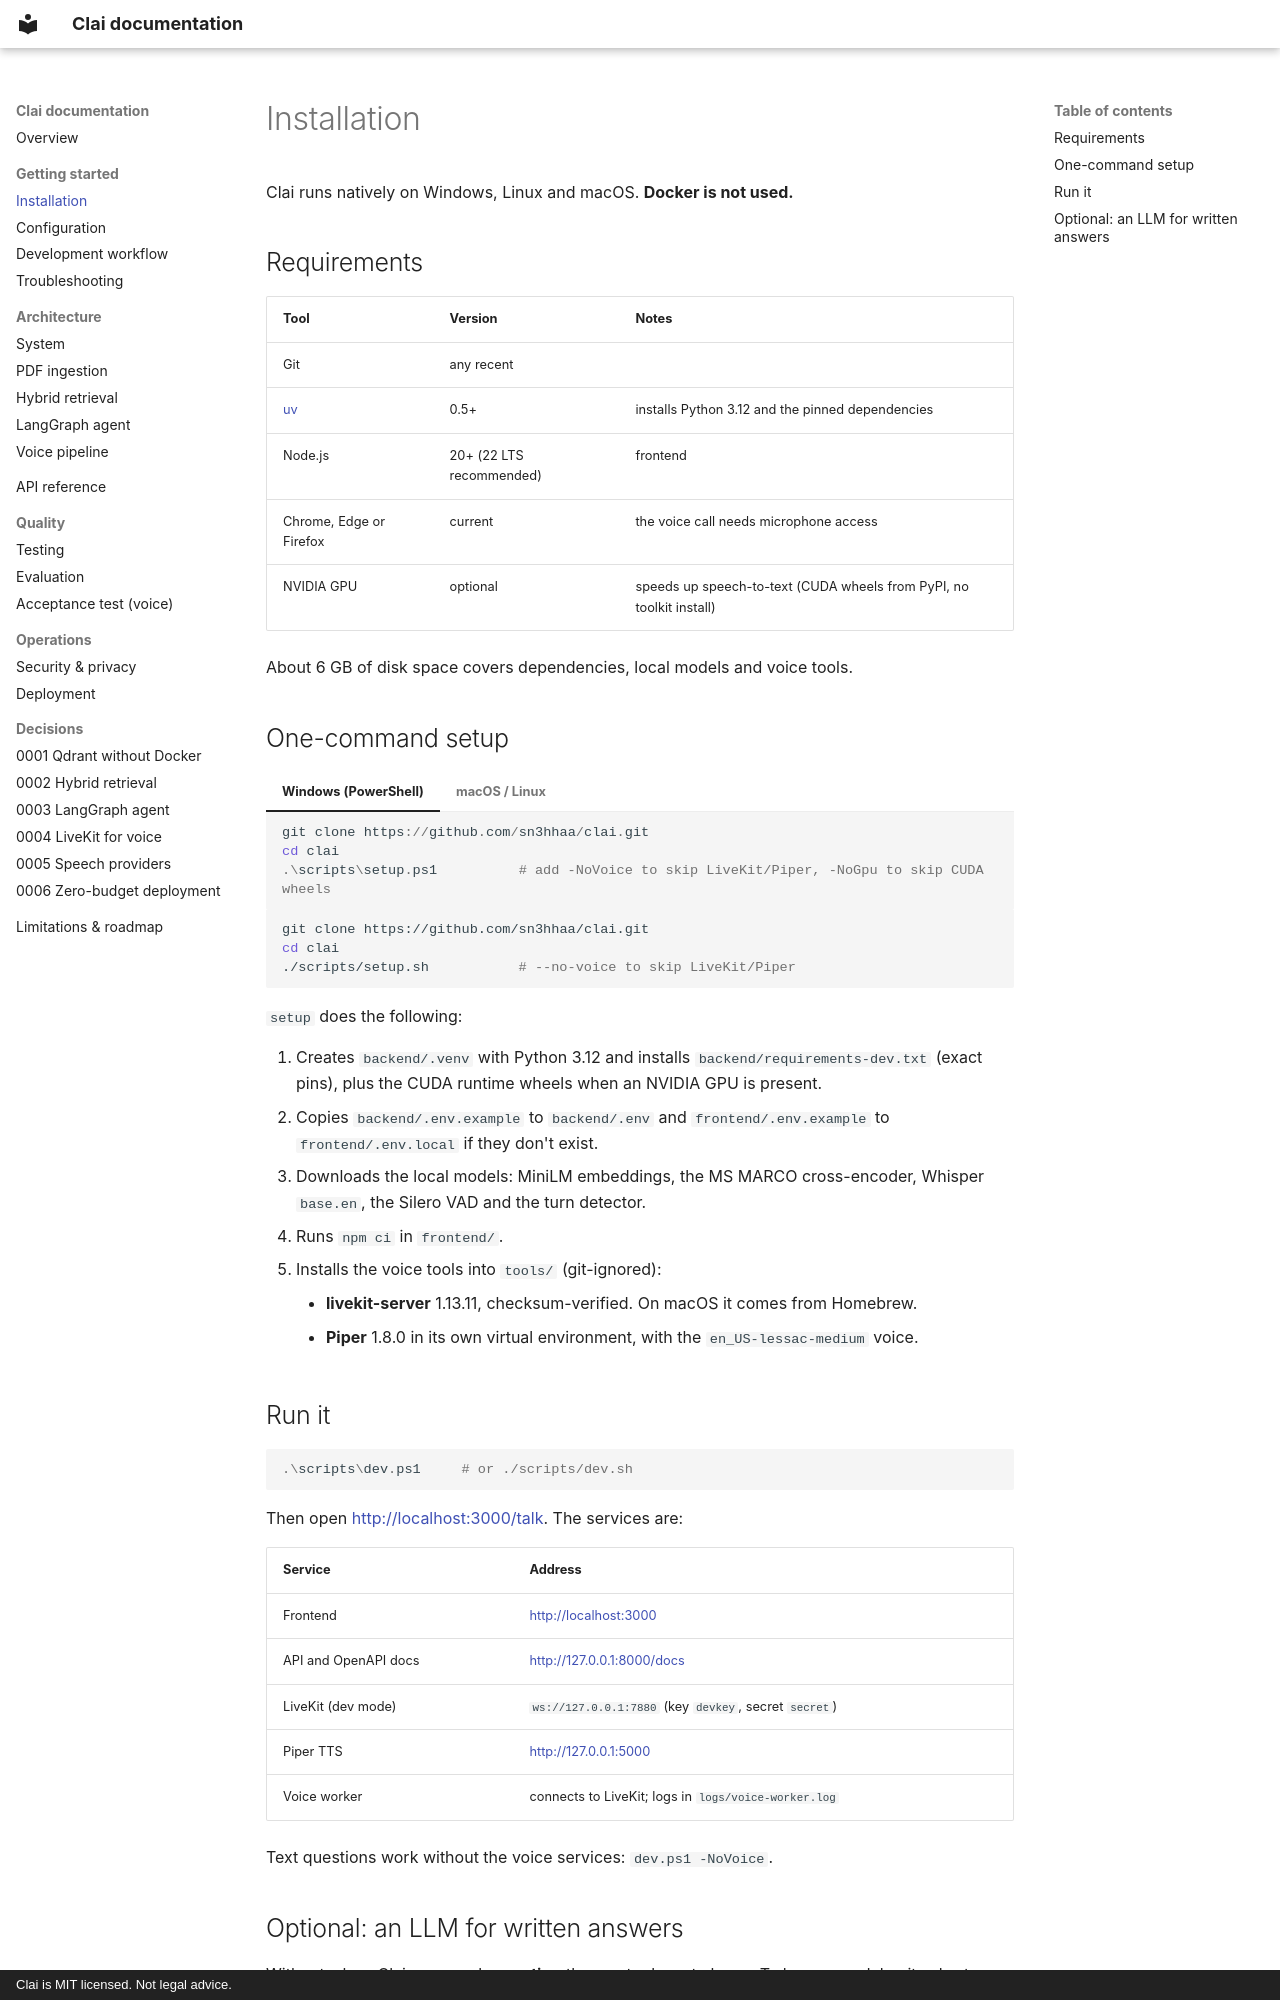

repository: sn3hhaa/clai · page: installation/index.html · generator: mkdocs · copyright: Clai is MIT licensed. Not legal advice.

# Installation

Clai runs natively on Windows, Linux and macOS. **Docker is not used.**

## Requirements

| Tool | Version | Notes |
|---|---|---|
| Git | any recent | |
| [uv](https://docs.astral.sh/uv/) | 0.5+ | installs Python 3.12 and the pinned dependencies |
| Node.js | 20+ (22 LTS recommended) | frontend |
| Chrome, Edge or Firefox | current | the voice call needs microphone access |
| NVIDIA GPU | optional | speeds up speech-to-text (CUDA wheels from PyPI, no toolkit install) |

About 6 GB of disk space covers dependencies, local models and voice tools.

## One-command setup

=== "Windows (PowerShell)"

    ```powershell
    git clone https://github.com/sn3hhaa/clai.git
    cd clai
    .\scripts\setup.ps1          # add -NoVoice to skip LiveKit/Piper, -NoGpu to skip CUDA wheels
    ```

=== "macOS / Linux"

    ```bash
    git clone https://github.com/sn3hhaa/clai.git
    cd clai
    ./scripts/setup.sh           # --no-voice to skip LiveKit/Piper
    ```

`setup` does the following:

1. Creates `backend/.venv` with Python 3.12 and installs `backend/requirements-dev.txt`
   (exact pins), plus the CUDA runtime wheels when an NVIDIA GPU is present.
2. Copies `backend/.env.example` to `backend/.env` and `frontend/.env.example` to
   `frontend/.env.local` if they don't exist.
3. Downloads the local models: MiniLM embeddings, the MS MARCO cross-encoder,
   Whisper `base.en`, the Silero VAD and the turn detector.
4. Runs `npm ci` in `frontend/`.
5. Installs the voice tools into `tools/` (git-ignored):
    - **livekit-server** 1.13.11, checksum-verified. On macOS it comes from Homebrew.
    - **Piper** 1.8.0 in its own virtual environment, with the `en_US-lessac-medium` voice.

## Run it

```powershell
.\scripts\dev.ps1     # or ./scripts/dev.sh
```

Then open <http://localhost:3000/talk>. The services are:

| Service | Address |
|---|---|
| Frontend | <http://localhost:3000> |
| API and OpenAPI docs | <http://127.0.0.1:8000/docs> |
| LiveKit (dev mode) | `ws://127.0.0.1:7880` (key `devkey`, secret `secret`) |
| Piper TTS | <http://127.0.0.1:5000> |
| Voice worker | connects to LiveKit; logs in `logs/voice-worker.log` |

Text questions work without the voice services: `dev.ps1 -NoVoice`.
